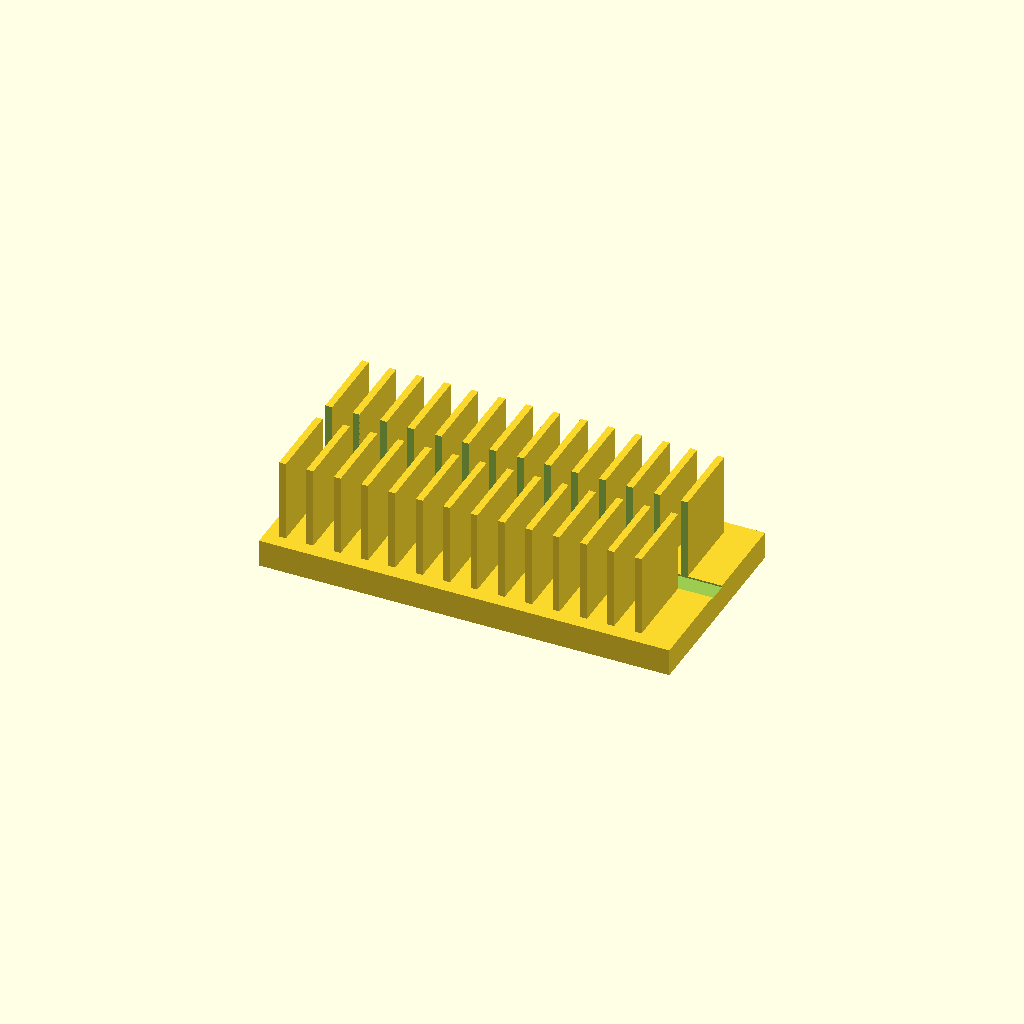
Cell 1: the model at its default parameters.
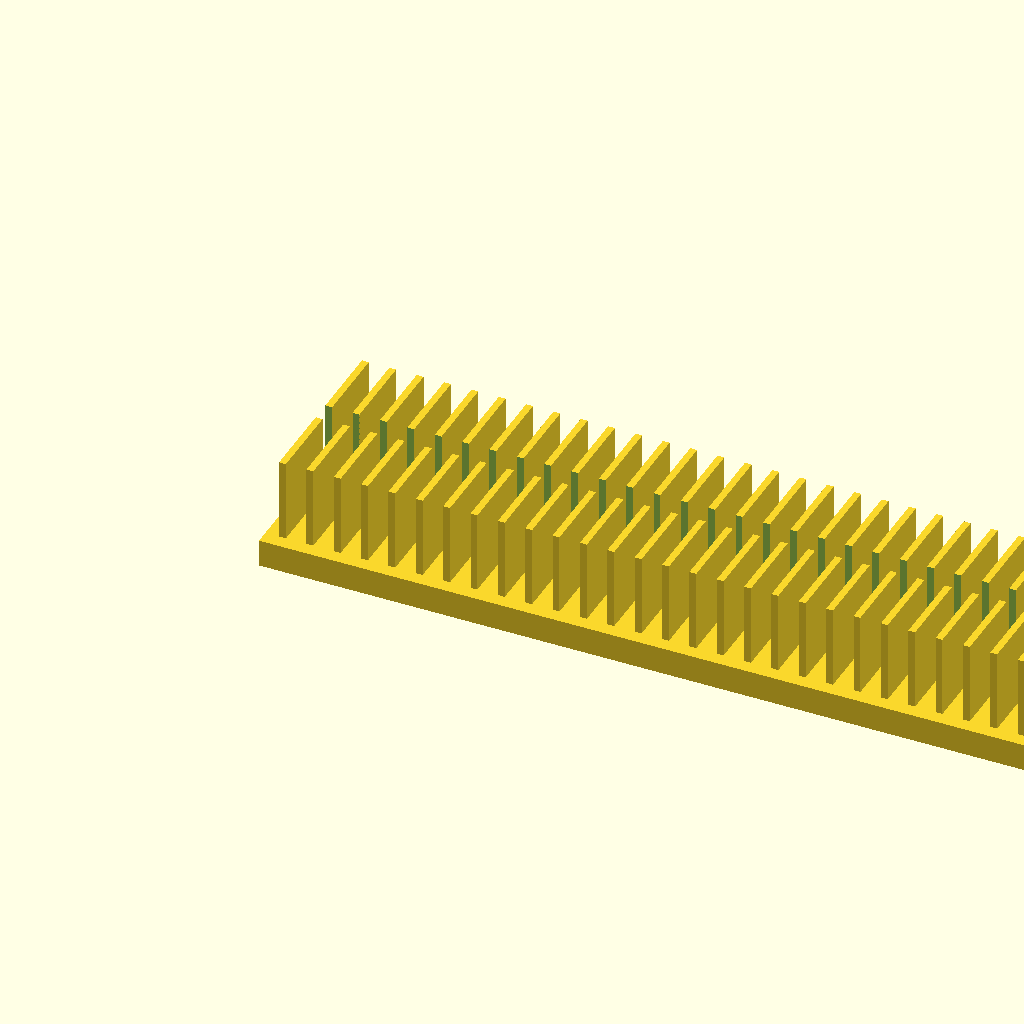
Cell 2: base_l = 240 (everything else at default).
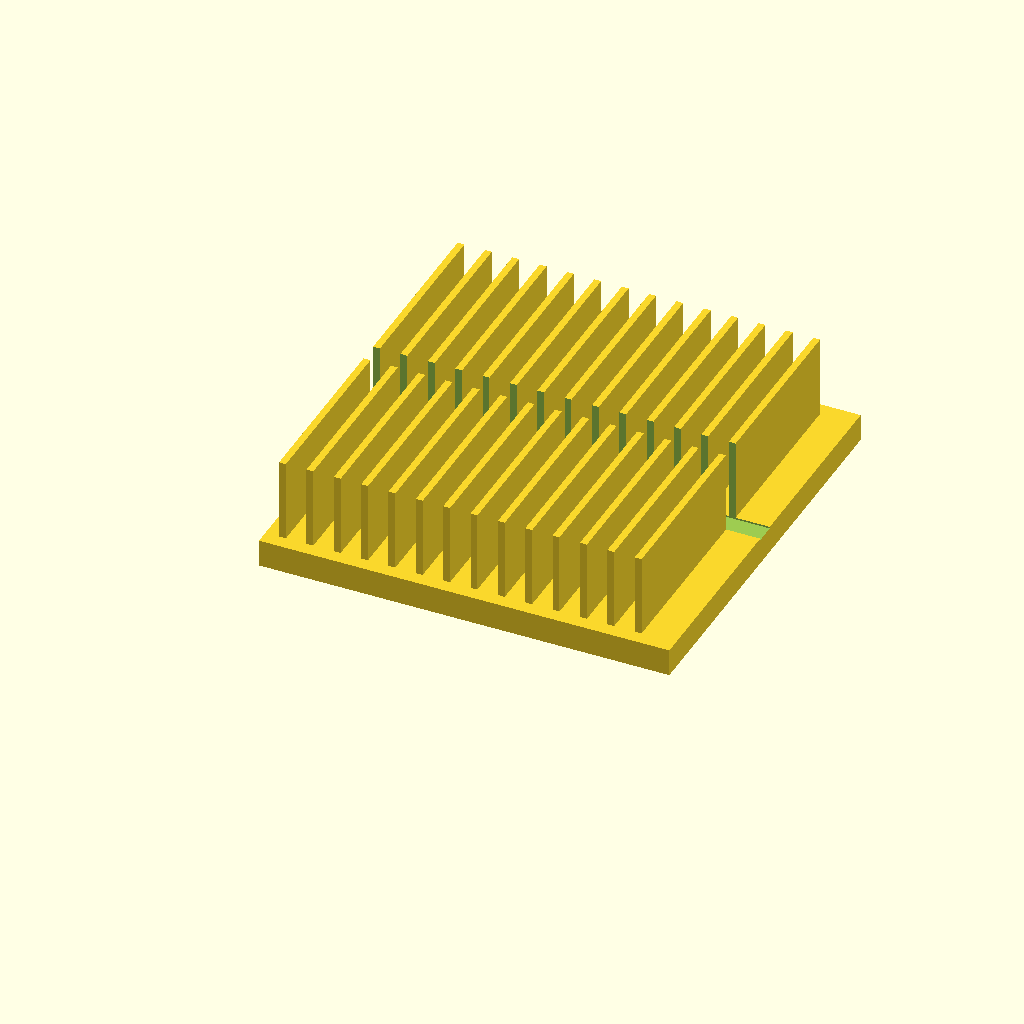
Cell 3: base_w = 120 (everything else at default).
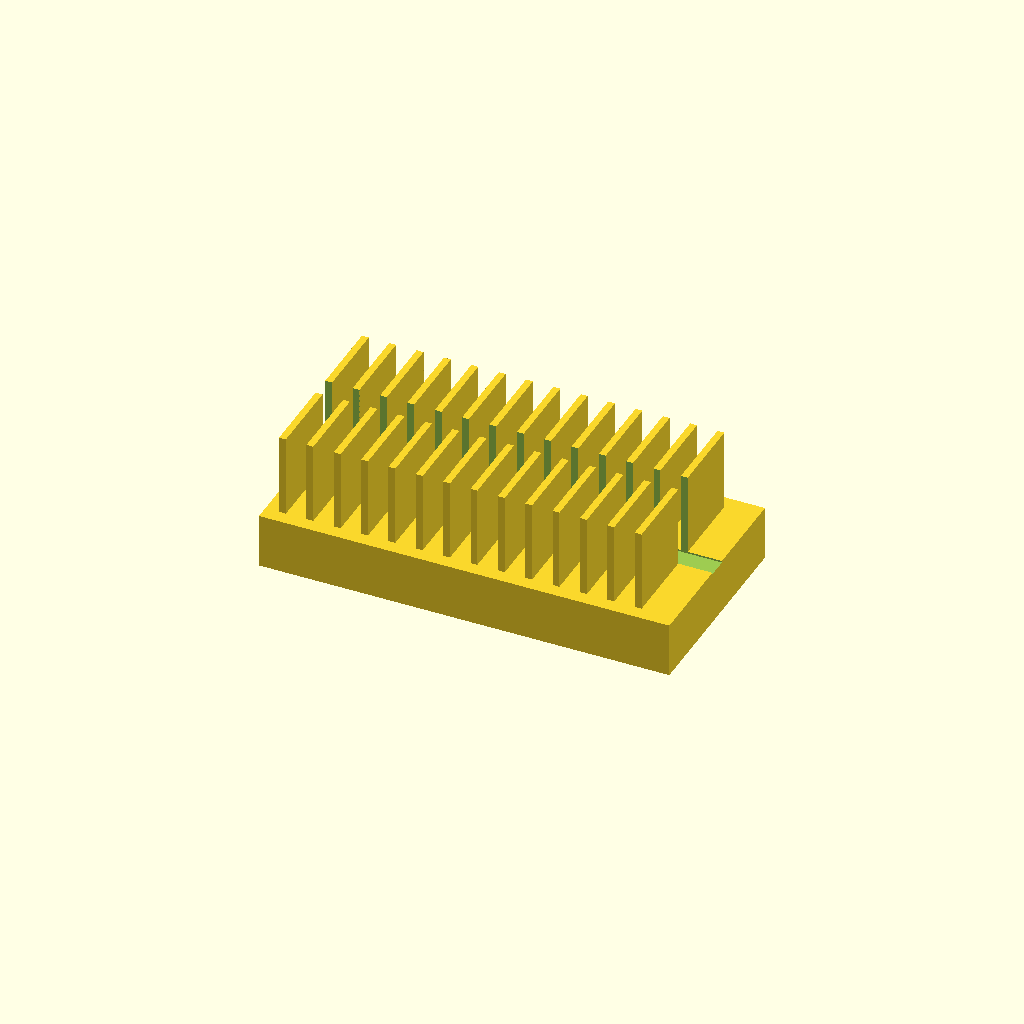
Cell 4: the same model with base_t = 16.
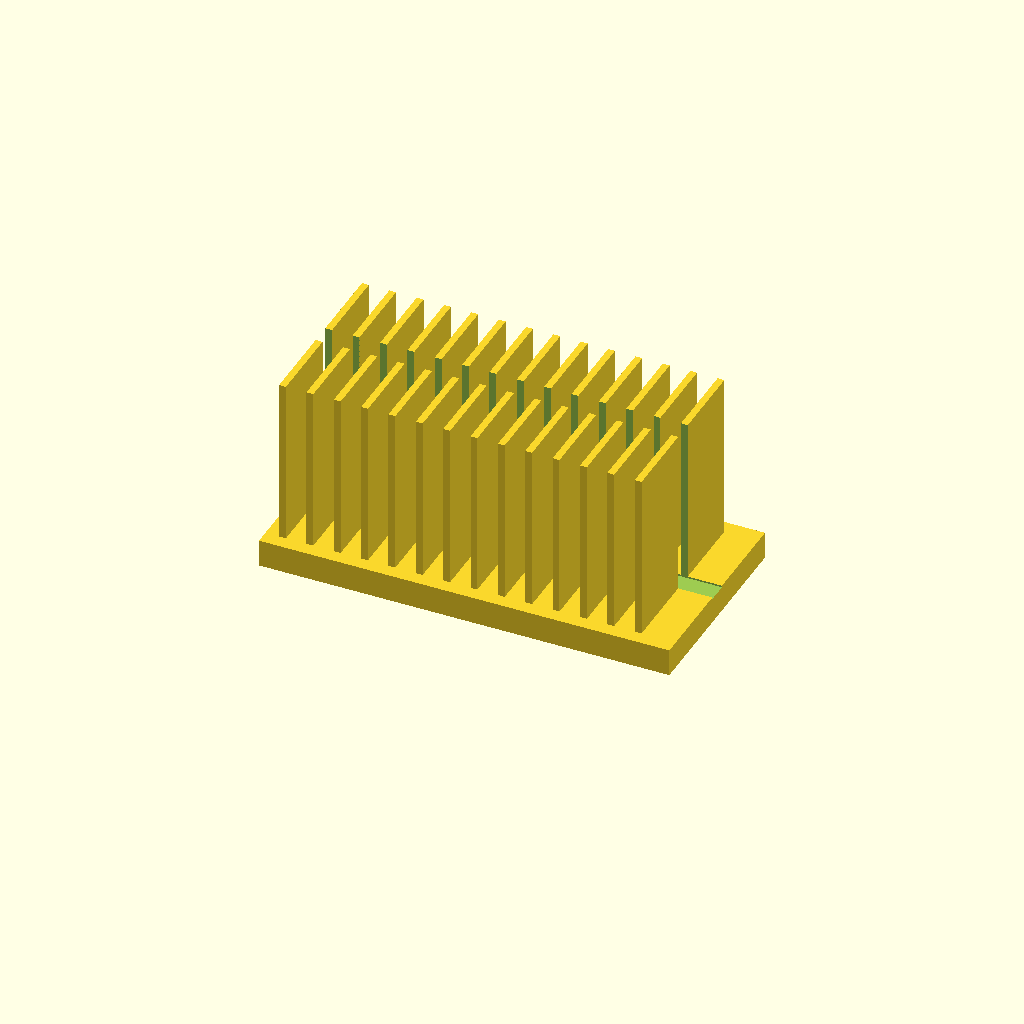
Cell 5: fin_h = 50 (everything else at default).
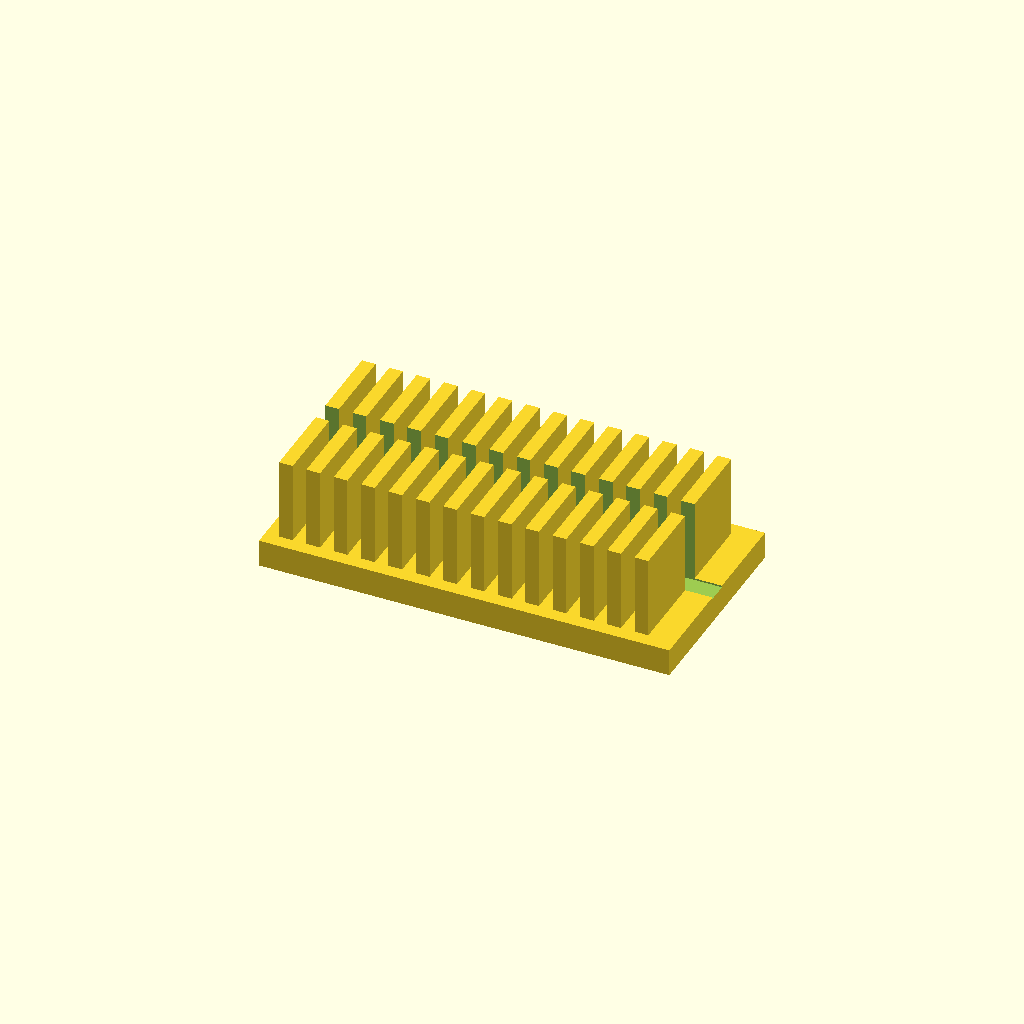
Cell 6: the same model with fin_t = 4.
All cells are drawn from one camera (rotation 55°, 0°, 25°, orthographic, colour scheme Cornfield), so only the parameter changes between them.
Source of the model, optional_data/data/solid2/heatsink/part_0083.scad:
$fn = 32;

// ----------------------------------------------------------------------
// Heatsink: slotted fin block
// ----------------------------------------------------------------------

// --- parameters (mm) ---
base_l = 120;             // base length, X
base_w = 60;              // base width, Y
base_t = 8;               // base plate thickness
fin_h = 25;               // fin height above the base
fin_t = 2;                // fin thickness
edge = 4;                 // margin from the base ends
pitch = 8;                // fin pitch
slot_w = 6;               // central slot width, Y

n_fins = floor((base_l - 2 * edge - fin_t) / pitch) + 1;  // fin count
total_h = base_t + fin_h - 1;  // overall height

difference() {
union() {
  cube([base_l, base_w, base_t]);
  for (i = [0 : n_fins - 1])
    translate([edge + i * pitch, edge, base_t - 1])
      cube([fin_t, base_w - 2 * edge, fin_h]);
}
  translate([-1, base_w / 2 - slot_w / 2, base_t - 0.5])
    cube([base_l + 2, slot_w, fin_h + 2]);
}
Parameter table extracted from the source (name, type, default, range or options):
base_l: number, default 120
base_w: number, default 60
base_t: number, default 8
fin_h: number, default 25
fin_t: number, default 2
edge: number, default 4
pitch: number, default 8
slot_w: number, default 6
